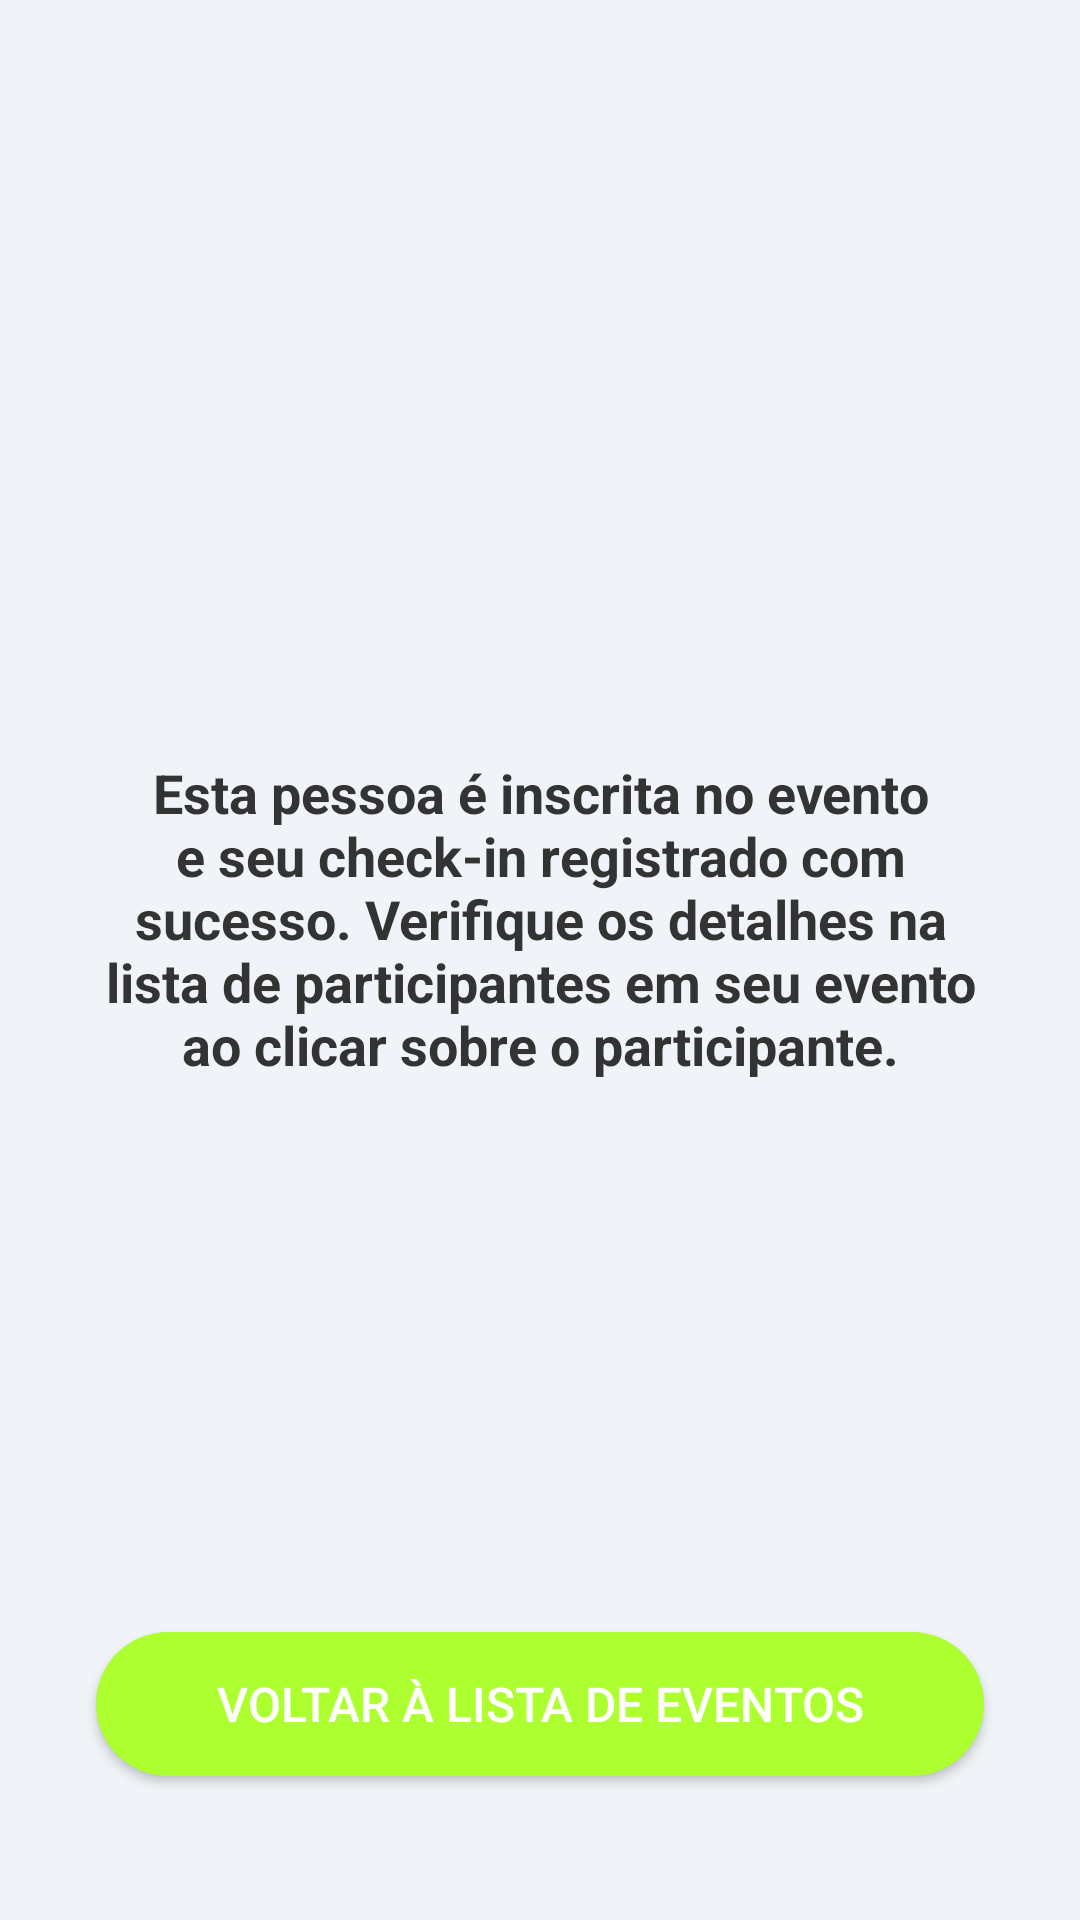

Reconstruct the res/layout file that produces this screen, plus the resources it refers to.
<!-- AndroidManifest.xml: application theme Theme.VibecheckOrganizer -->
<!-- res/layout/activity_confirm.xml -->
<?xml version="1.0" encoding="utf-8"?>
<androidx.constraintlayout.widget.ConstraintLayout xmlns:android="http://schemas.android.com/apk/res/android"
    xmlns:app="http://schemas.android.com/apk/res-auto"
    xmlns:tools="http://schemas.android.com/tools"
    android:id="@+id/main"
    android:layout_width="match_parent"
    android:layout_height="match_parent"
    android:background="#F0F4F8" tools:context=".ConfirmActivity">

    <ImageView
        android:id="@+id/imageViewCheck"
        android:layout_width="120dp"
        android:layout_height="120dp"
        android:layout_marginTop="100dp"
        android:src="@drawable/check" app:layout_constraintEnd_toEndOf="parent"
        app:layout_constraintStart_toStartOf="parent"
        app:layout_constraintTop_toTopOf="parent"
        android:contentDescription="Ícone de verificação de sucesso" />

    <TextView
        android:id="@+id/textViewConfirmation"
        android:layout_width="0dp"
        android:layout_height="wrap_content"
        android:layout_marginStart="32dp"
        android:layout_marginTop="32dp"
        android:layout_marginEnd="32dp"
        android:gravity="center"
        android:text="Esta pessoa é inscrita no evento e seu check-in registrado com sucesso. Verifique os detalhes na lista de participantes em seu evento ao clicar sobre o participante."
        android:textColor="#333333"
        android:textSize="18sp"
        android:textStyle="bold"
        app:layout_constraintEnd_toEndOf="parent"
        app:layout_constraintStart_toStartOf="parent"
        app:layout_constraintTop_toBottomOf="@+id/imageViewCheck" />

    <Button
        android:id="@+id/buttonBackToList"
        android:layout_width="0dp"
        android:layout_height="wrap_content"
        android:layout_marginStart="32dp"
        android:layout_marginEnd="32dp"
        android:layout_marginBottom="48dp"
        android:background="@drawable/button_shape"
        android:paddingTop="12dp"
        android:paddingBottom="12dp"
        android:text="Voltar à lista de eventos"
        android:textColor="#FFFFFF"
        android:textSize="16sp"
        app:cornerRadius="8dp"
        android:onClick="exit"
        app:layout_constraintBottom_toBottomOf="parent"
        app:layout_constraintEnd_toEndOf="parent"
        app:layout_constraintStart_toStartOf="parent" />

</androidx.constraintlayout.widget.ConstraintLayout>
<!-- resources referenced by this layout -->
<resources>
  <!-- drawable button_shape (drawable) -->
  <?xml version="1.0" encoding="utf-8"?>
  
  <shape xmlns:android="http://schemas.android.com/apk/res/android" android:shape="rectangle">
  
      <solid android:color="#ADFF2F"></solid>
      <corners android:radius="30dp"></corners>
  
  </shape>
  <style name="Theme.VibecheckOrganizer" parent="Base.Theme.VibecheckOrganizer">
          <item name="colorPrimary">#FF10F0</item>
          <item name="android:textColor">#ffffff</item>
      </style>
  <style name="Base.Theme.VibecheckOrganizer" parent="Theme.Material3.DayNight.NoActionBar">
          
          
      </style>
</resources>
